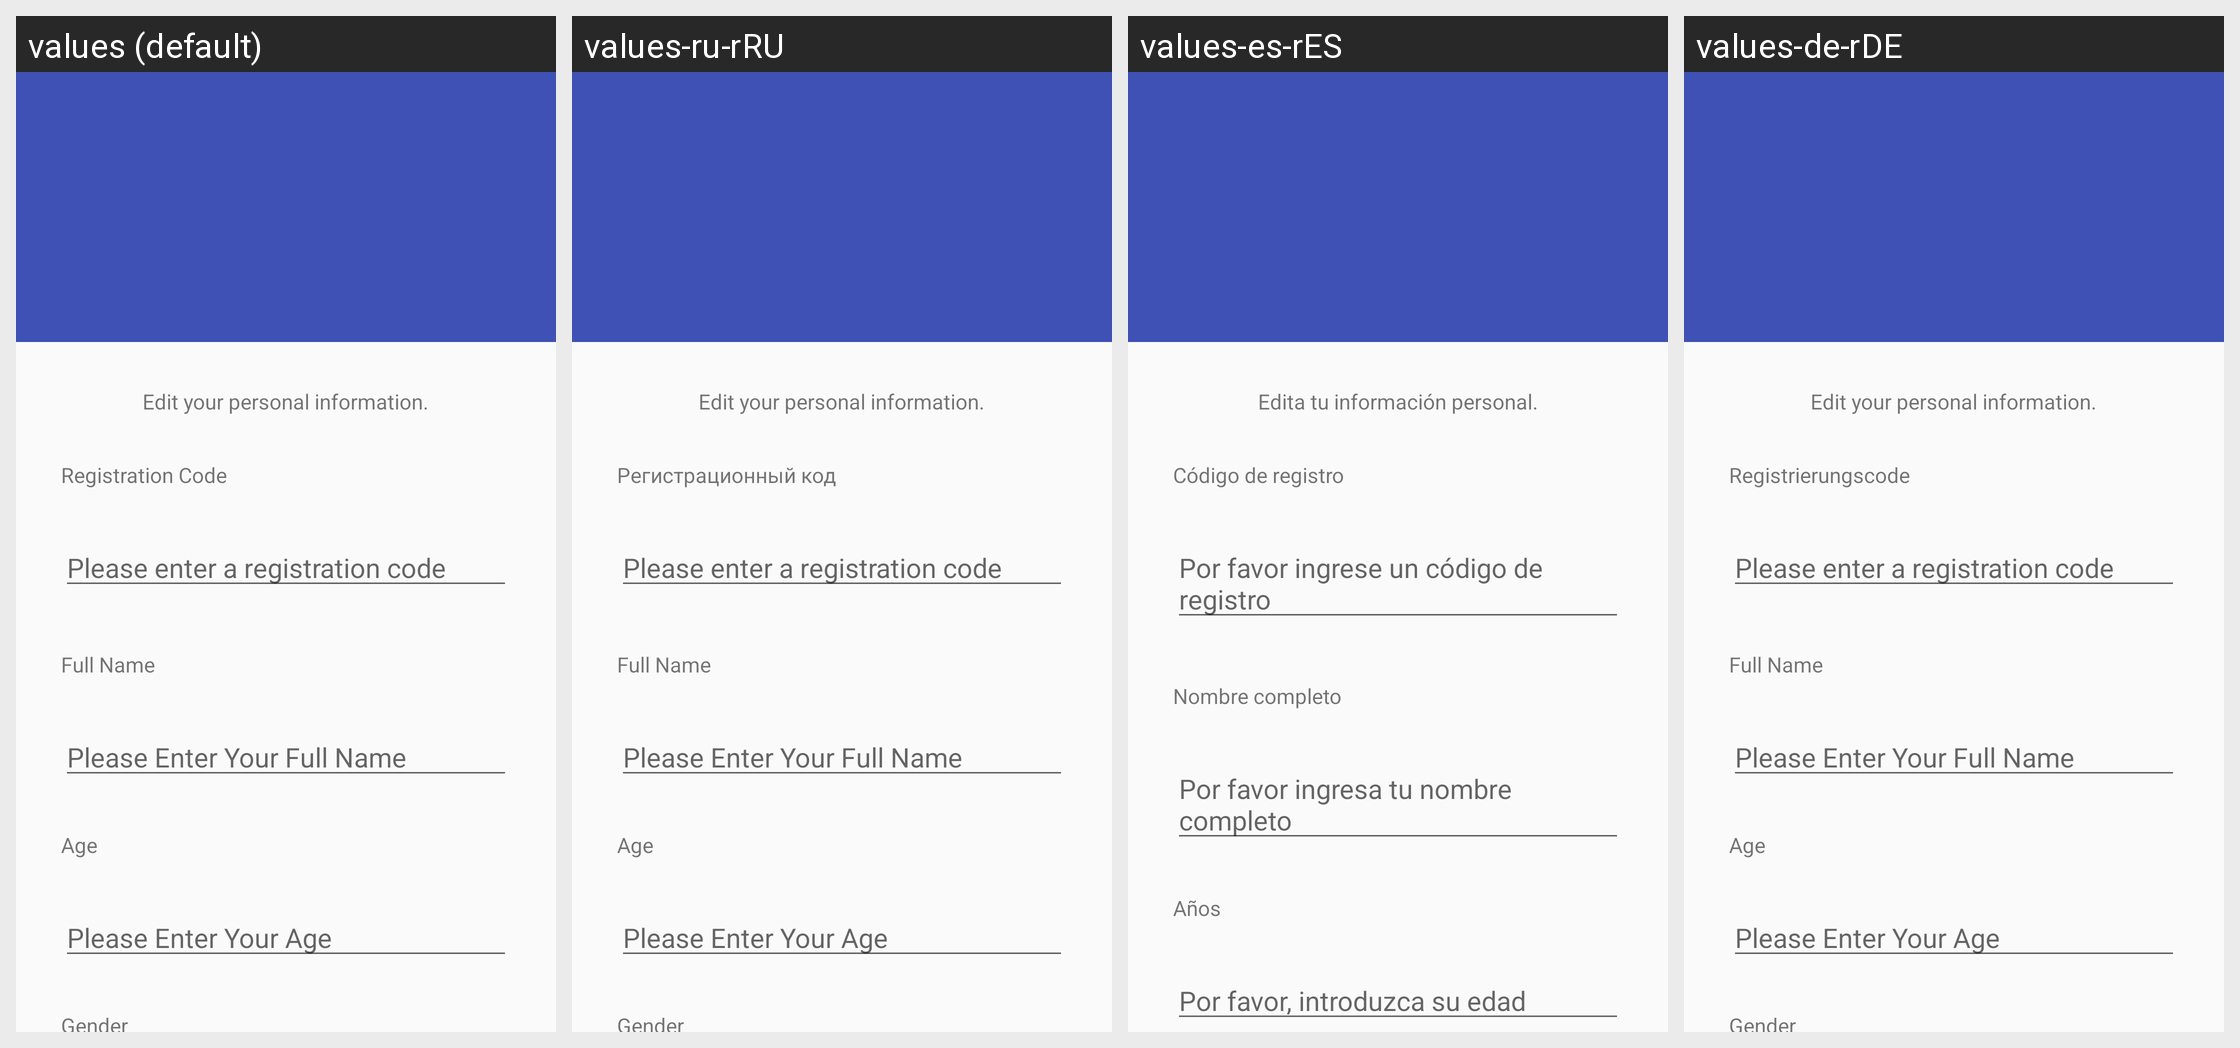

For this localized Android screen grid, give each drawn string resource with its value in every locale shown.
Android screen res/layout/activity_personal_information_edit_page.xml rendered under 4 locales, left to right: values (default), values-ru-rRU, values-es-rES, values-de-rDE. Device: Nexus 5 (rendered at 1080×1920; each locale shown at half size, 540×960, under a caption strip naming it); theme AppTheme.
Other locales in the repository, not shown: values-en-rAU, values-en-rGB, values-fr-rFR, values-it-rIT, values-ja-rJP, values-nl-rNL, values-pt-rPT, values-zh-rCN, values-zh-rTW.
Strings drawn on this screen, with the default value and each locale's value (text and hints the layout hard-codes, and strings that could not be matched under every locale, appear in the picture but are not listed):

edit_your_personal_information
  values: Edit your personal information.
  values-ru-rRU: Edit your personal information.
  values-es-rES: Edita tu información personal.
  values-de-rDE: Edit your personal information.

registeration_code
  values: Registration Code
  values-ru-rRU: Регистрационный код
  values-es-rES: Código de registro
  values-de-rDE: Registrierungscode

please_enter_a_registration_code
  values: Please enter a registration code
  values-ru-rRU: Please enter a registration code
  values-es-rES: Por favor ingrese un código de registro
  values-de-rDE: Please enter a registration code

full_name
  values: Full Name
  values-ru-rRU: Full Name
  values-es-rES: Nombre completo
  values-de-rDE: Full Name

enter_full_name
  values: Please Enter Your Full Name
  values-ru-rRU: Please Enter Your Full Name
  values-es-rES: Por favor ingresa tu nombre completo
  values-de-rDE: Please Enter Your Full Name

age
  values: Age
  values-ru-rRU: Age
  values-es-rES: Años
  values-de-rDE: Age

enter_age
  values: Please Enter Your Age
  values-ru-rRU: Please Enter Your Age
  values-es-rES: Por favor, introduzca su edad
  values-de-rDE: Please Enter Your Age
